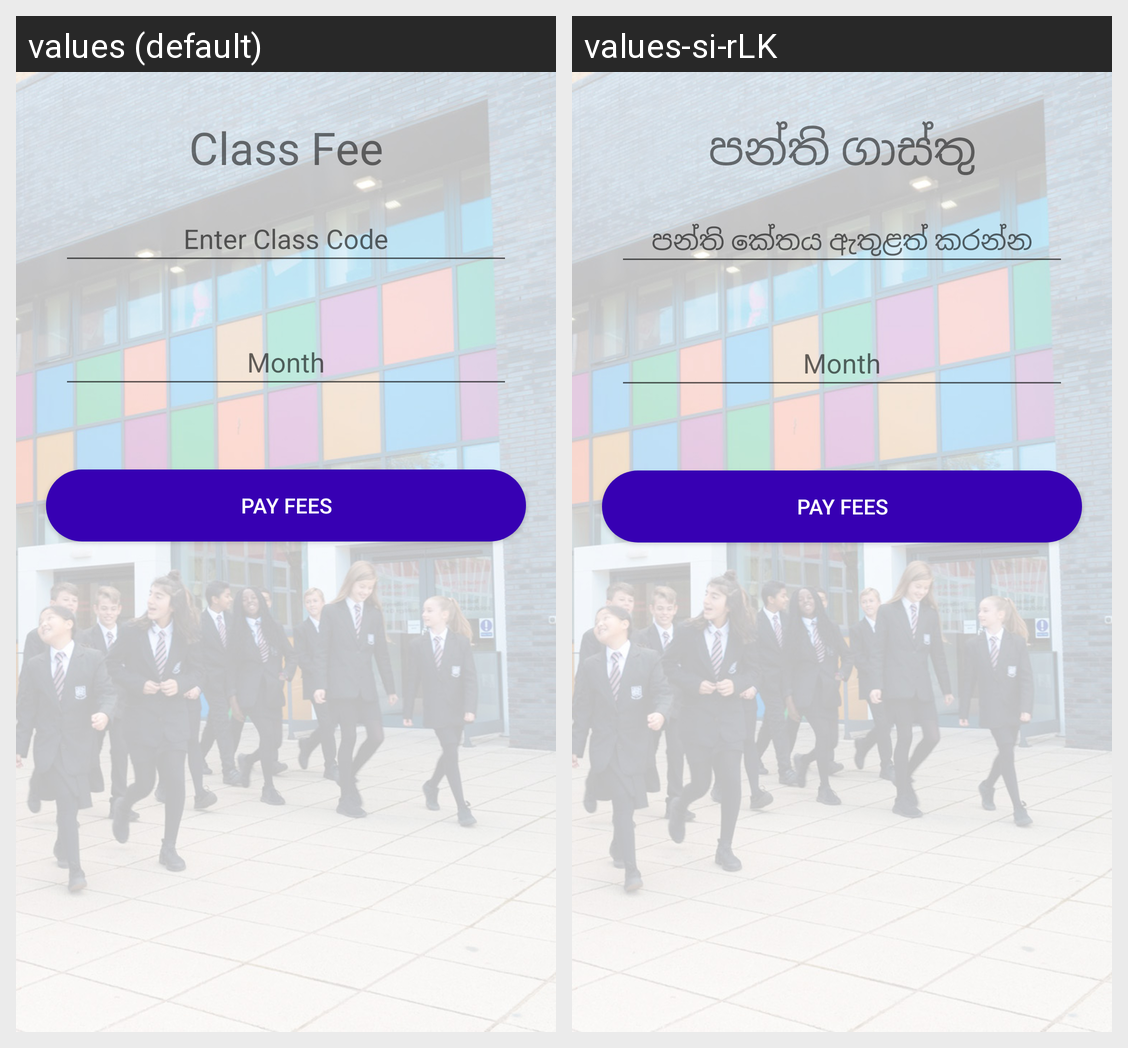

Strings drawn on this Android screen and how each of the app's shown locales translates them:
Android screen res/layout/activity_pay_fees_std.xml rendered under 2 locales, left to right: values (default), values-si-rLK. Device: Nexus 5 (rendered at 1080×1920; each locale shown at half size, 540×960, under a caption strip naming it); theme AppTheme.
Strings drawn on this screen, with the default value and each locale's value (text and hints the layout hard-codes, and strings that could not be matched under every locale, appear in the picture but are not listed):

class_feeSTDMF
  values: Class Fee
  values-si-rLK: පන්ති ගාස්තු

enter_class_codeSTDMA
  values: Enter Class Code
  values-si-rLK: පන්ති කේතය ඇතුළත් කරන්න
